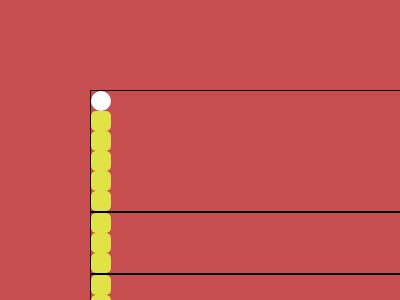

Give the HTML and CSS whose rendering is this image.

<!-- file: index.html -->
<!DOCTYPE html>
<html lang="en">
<head>
  <meta charset="UTF-8">
  <title>CSS Battle 123 - Snake</title>
  <link rel="stylesheet" href="style.css">
</head>
<body>
  <div class="container">
    <div class="row r1">
        <div class="round"></div>
        <div class="inner">
            <div class="box"></div>
            <div class="box"></div>
            <div class="box"></div>
            <div class="box"></div>
            <div class="box"></div>
       </div>

    </div>
    <div class="row r2">
<div class="box"></div>
<div class="box"></div>
<div class="box"></div>
    </div>
    <div class="row r3">
<div class="box"></div>
<div class="box"></div>
<div class="box"></div>
<div class="box"></div>
<div class="box"></div>
<div class="box"></div>
<div class="box"></div>
<div class="box"></div>
<div class="box"></div>
    </div>
  </div>
    
</body>
</html>

/* file: style.css */
* {
  margin: 0;
  padding: 0;
}


.container{
    background: #C74E4E;
    width: 400px;
    height: 300px;
    
    padding: 90px;
}


.row{
    border: 1px solid #000;
     

}

.round{
    width: 20px;
    aspect-ratio: 1/1;
    background: #FFFFFF;
    border-radius: 50%;
}

.box{
    width: 20px;
    aspect-ratio: 1/1;
    background: #E0E246;
    border-radius: 5px;
}
